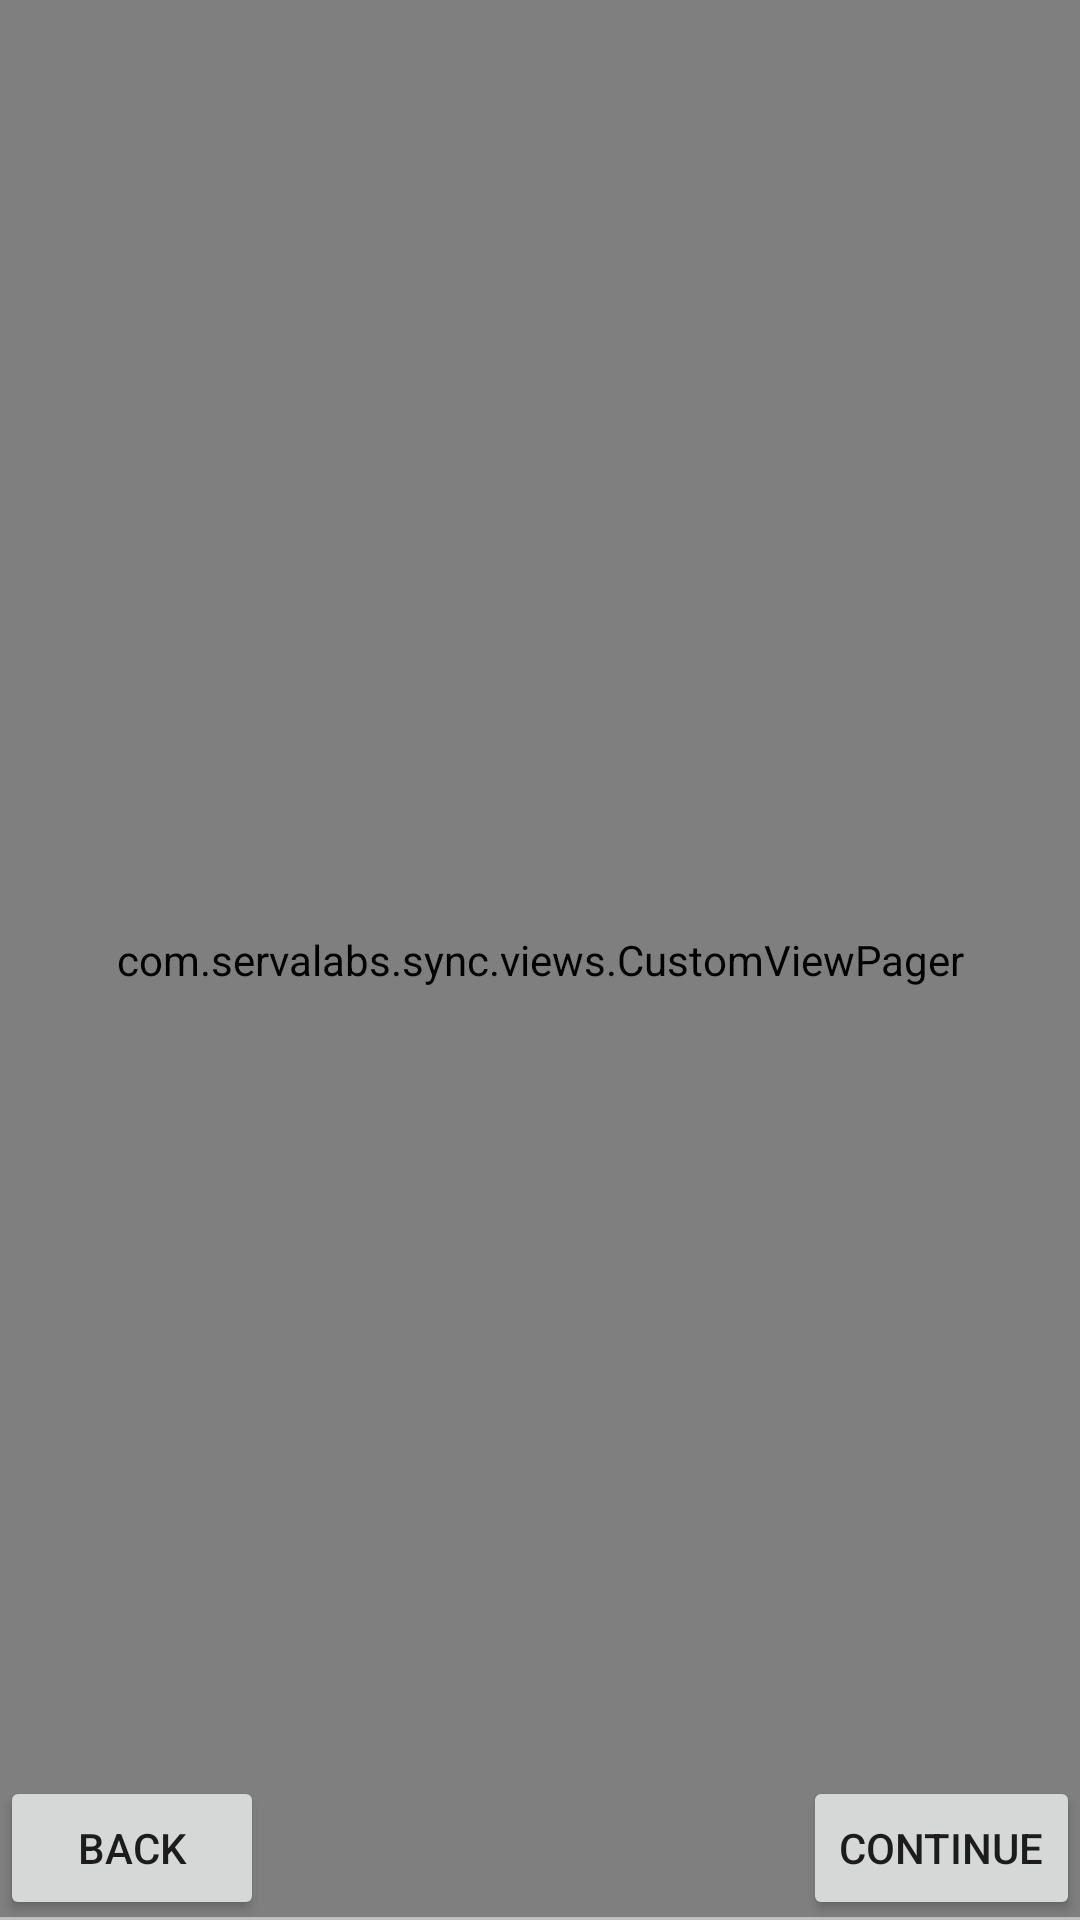

This screen was rendered from an Android layout file. Write that file and the resources it references.
<!-- AndroidManifest.xml: application theme Theme.ServaSync -->
<!-- res/layout/activity_first_start.xml -->
<?xml version="1.0" encoding="utf-8"?>
<RelativeLayout
        xmlns:android="http://schemas.android.com/apk/res/android"
        xmlns:tools="http://schemas.android.com/tools"
        android:layout_width="match_parent"
        android:layout_height="match_parent"
        android:background="@color/primary_dark"
        tools:context=".activities.FirstStartActivity"
        tools:showIn="@layout/activity_first_start">

        <com.servalabs.sync.views.CustomViewPager
                android:id="@+id/view_pager"
                android:layout_width="match_parent"
                android:layout_height="match_parent"
                android:nextFocusLeft="@+id/btn_back"
                android:nextFocusRight="@+id/btn_next" />

        <RelativeLayout
            android:layout_width="match_parent"
            android:layout_height="match_parent">

            <LinearLayout
                    android:id="@+id/layoutDots"
                    android:focusable="false"
                    android:layout_width="match_parent"
                    android:layout_height="wrap_content"
                    android:layout_alignParentBottom="true"
                    android:gravity="center"
                    android:orientation="horizontal"
                    android:importantForAccessibility="no"
                    android:descendantFocusability="blocksDescendants">
            </LinearLayout>

            <View
                    android:focusable="false"
                    android:layout_width="match_parent"
                    android:layout_height="1dp"
                    android:alpha=".5"
                    android:layout_above="@id/layoutDots"
                    android:background="@android:color/white" />

            <Button
                    android:id="@+id/btn_back"
                    android:focusable="true"
                    android:layout_width="wrap_content"
                    android:layout_height="wrap_content"
                    android:layout_alignParentBottom="true"
                    android:layout_alignParentStart="true"
                    android:text="@string/back"
                    style="@style/Theme.ServaSync.GreyButton" />

            <Button
                    android:id="@+id/btn_next"
                    android:focusable="true"
                    android:layout_width="wrap_content"
                    android:layout_height="wrap_content"
                    android:layout_alignParentBottom="true"
                    android:layout_alignParentEnd="true"
                    android:text="@string/cont"
                    style="@style/Theme.ServaSync.GreyButton" >
            </Button>

    </RelativeLayout>
</RelativeLayout>
<!-- resources referenced by this layout -->
<resources>
  <string name="back">Back</string>
  <string name="cont">Continue</string>
  <style name="Theme.ServaSync.GreyButton" parent="ThemeOverlay.AppCompat.Light">
          <item name="android:textColor">@color/btn_welcome_slide_color</item>
      </style>
  <style name="Theme.ServaSync" parent="Theme.ServaSync.Base">
          
          <item name="alertDialogTheme">@style/Theme.ServaSync.Dialog</item>
      </style>
  <style name="Theme.ServaSync.Base" parent="Theme.AppCompat.DayNight.NoActionBar">
          <item name="colorPrimary">@color/primary</item>
          <item name="colorPrimaryDark">@color/primary_dark</item>
          <item name="colorAccent">@color/accent</item>
  
          <item name="textAppearanceListItemPrimary">@style/TextAppearance.ServaSync.ListItemPrimary</item>
          <item name="textAppearanceListItemSecondary">@style/TextAppearance.ServaSync.ListItemSecondary</item>
          <item name="textAppearanceListItemSmall">@style/TextAppearance.ServaSync.ListItemSmall</item>
  
          <item name="windowActionModeOverlay">true</item>
          <item name="android:listViewStyle">@style/Widget.ServaSync.ListView</item>
          <item name="android:listDivider">@drawable/list_divider_inset</item>
          <item name="drawerArrowStyle">@style/Widget.ServaSync.DrawerArrowToggle</item>
  
          <item name="actionBarSize">@dimen/abc_action_bar_default_height_material</item>
  
          <item name="spinnerStyle">@style/Widget.AppCompat.Spinner.Underlined</item>
          <item name="android:spinnerItemStyle">@style/Widget.ServaSync.TextView.SpinnerItem</item>
          <item name="alertDialogTheme">@style/Theme.ServaSync.Dialog</item>
  
          <item name="android:fitsSystemWindows">true</item>
      </style>
  <style name="Theme.ServaSync.Dialog" parent="Theme.AppCompat.DayNight.Dialog.Alert">
          <item name="colorAccent">@color/primary_dark</item>
      </style>
  <style name="TextAppearance.ServaSync.ListItemPrimary" parent="TextAppearance.AppCompat.Subhead">
          <item name="android:textColor">?android:textColorPrimary</item>
      </style>
  <style name="TextAppearance.ServaSync.ListItemSecondary" parent="TextAppearance.AppCompat.Body1">
          <item name="android:textColor">?android:textColorSecondary</item>
      </style>
  <style name="TextAppearance.ServaSync.ListItemSmall" parent="TextAppearance.AppCompat.Caption" />
  <style name="Widget.ServaSync.ListView" parent="Widget.AppCompat.ListView">
          <item name="android:paddingTop">8dp</item>
          <item name="android:paddingBottom">8dp</item>
          <item name="android:clipToPadding">false</item>
          <item name="android:scrollbarStyle">outsideOverlay</item>
          <item name="divider">@android:color/transparent</item>
      </style>
  <style name="Widget.ServaSync.DrawerArrowToggle" parent="Widget.AppCompat.DrawerArrowToggle">
          <item name="spinBars">false</item>
          <item name="color">@android:color/white</item>
      </style>
  <style name="Widget.ServaSync.TextView.SpinnerItem" parent="Widget.AppCompat.TextView.SpinnerItem">
          <item name="android:textSize">18sp</item>
          <item name="android:paddingTop">5dp</item>
          <item name="android:paddingBottom">5dp</item>
      </style>
</resources>
